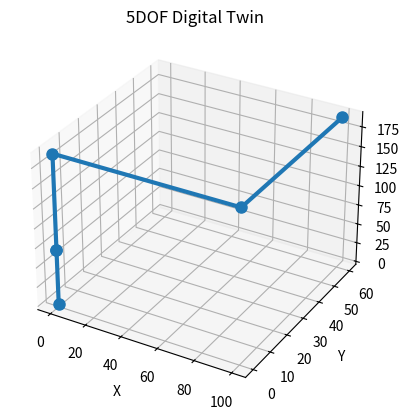

Here is the Python script that generated this plot:
import numpy as np
import matplotlib.pyplot as plt

def dh_matrix(theta, d, a, alpha):
    alpha_rad = np.radians(alpha)
    return np.array([
        [np.cos(theta), -np.sin(theta)*np.cos(alpha_rad),  np.sin(theta)*np.sin(alpha_rad), a*np.cos(theta)],
        [np.sin(theta),  np.cos(theta)*np.cos(alpha_rad), -np.cos(theta)*np.sin(alpha_rad), a*np.sin(theta)],
        [0,              np.sin(alpha_rad),               np.cos(alpha_rad),              d],
        [0,              0,                                0,                              1]
    ])

def plot_arm(angles_deg):
    angles_rad = np.radians(angles_deg)
    L1, L2, L3, L4 = 70, 120, 100, 60 # mm
    
    # Table: [theta, d, a, alpha]
    dh_table = [
        [angles_rad[0], L1, 0,   0],
        [angles_rad[1], 0,  0,   90],
        [angles_rad[2], 0,  L2,  0],
        [angles_rad[3], 0,  L3,  0],
        [angles_rad[4], L4, 0,   90]
    ]
    
    points = [[0, 0, 0]] # Start at origin
    T_accumulator = np.eye(4)
    
    for row in dh_table:
        T_link = dh_matrix(*row)
        T_accumulator = T_accumulator @ T_link
        # Extract the position (x, y, z) from the cumulative matrix
        points.append(T_accumulator[:3, 3])
    
    # Visualization using Matplotlib
    pts = np.array(points)
    fig = plt.figure()
    ax = fig.add_subplot(111, projection='3d')
    ax.plot(pts[:,0], pts[:,1], pts[:,2], '-o', lw=3, markersize=8)
    ax.set_xlabel('X'); ax.set_ylabel('Y'); ax.set_zlabel('Z')
    ax.set_title("5DOF Digital Twin")
    plt.show()

# Test the plot
plot_arm([90, 90, 90, 90, 90])